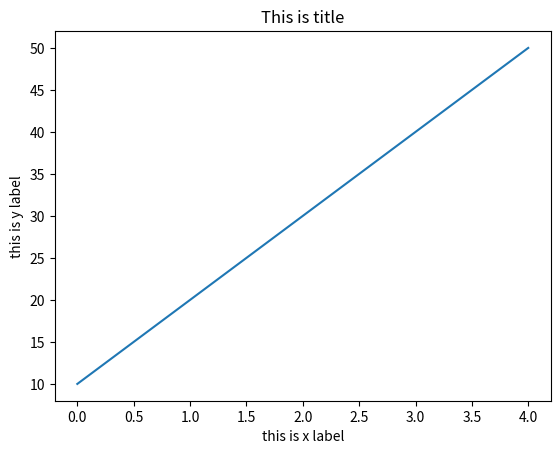

The script that saved this image:
import numpy as np 
import matplotlib.pyplot as plt

x = np.array([10,20,30,40,50])

plt.plot(x)

plt.title("This is title")
plt.xlabel("this is x label")
plt.ylabel("this is y label")

plt.show()